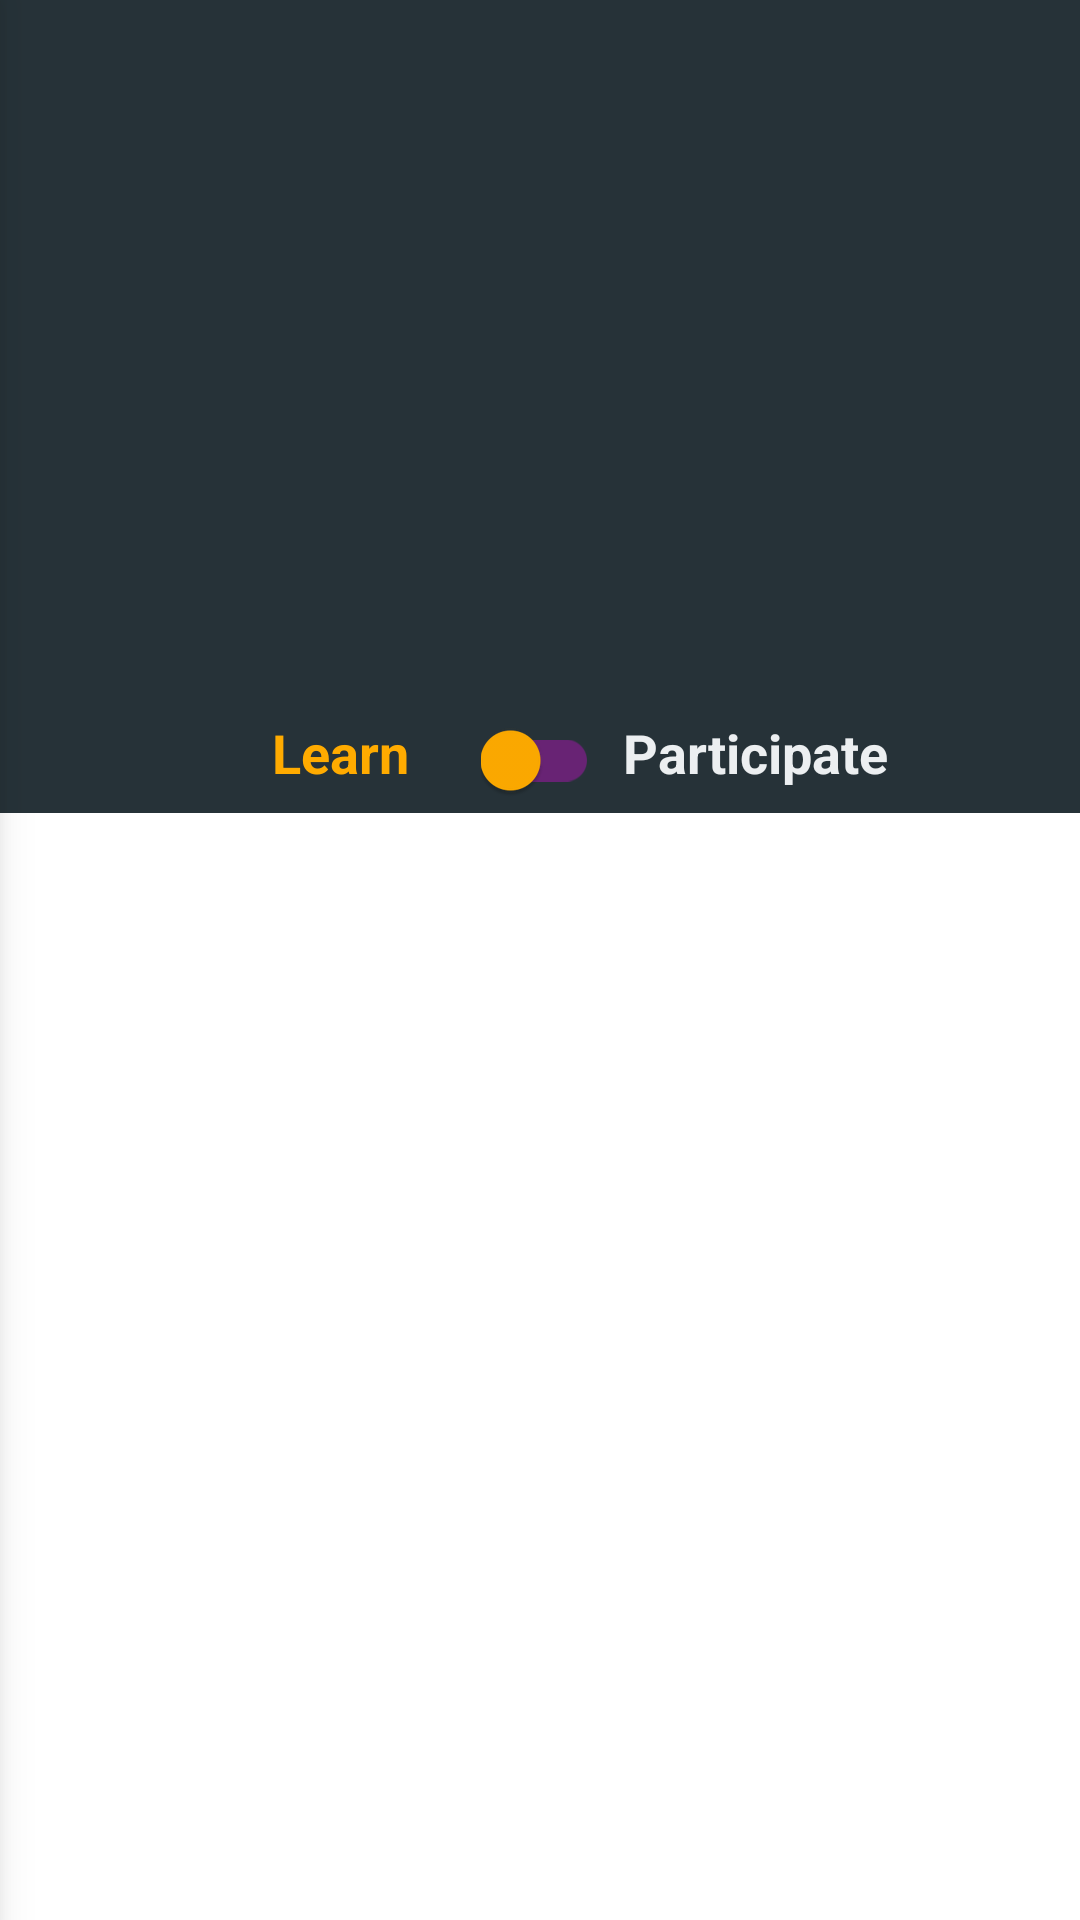

This screen was rendered from an Android layout file. Write that file and the resources it references.
<!-- AndroidManifest.xml: application theme AppTheme -->
<!-- res/layout/activity_dashboard.xml -->
<?xml version="1.0" encoding="utf-8"?>
<android.support.v4.widget.DrawerLayout xmlns:android="http://schemas.android.com/apk/res/android"
    xmlns:app="http://schemas.android.com/apk/res-auto"
    xmlns:tools="http://schemas.android.com/tools"
    android:id="@+id/dash_lay_drawer"
    android:layout_width="match_parent"
    android:layout_height="match_parent"
    android:animateLayoutChanges="true"
    android:background="@color/colorPrimaryDark"
    tools:context="fgc.tdc18mvp1.DashboardActivity">

    <RelativeLayout xmlns:tools="http://schemas.android.com/tools"
        android:layout_width="match_parent"
        android:layout_height="match_parent"
        android:animateLayoutChanges="true"
        android:background="@color/colorPrimaryDark"
        tools:context="fgc.tdc18mvp1.DashboardActivity"
        tools:showIn="@layout/activity_dashboard">

        <android.support.design.widget.AppBarLayout
            android:id="@+id/dash_appbar"
            android:layout_width="match_parent"
            android:layout_height="wrap_content"
            android:theme="@style/ThemeOverlay.AppCompat.ActionBar">

            <android.support.v7.widget.Toolbar
                android:id="@+id/dash_toolbar"
                style="@style/Base.V7.Widget.AppCompat.Toolbar"
                android:layout_width="match_parent"
                android:layout_height="?attr/actionBarSize"
                android:background="?attr/colorPrimaryDark"
                android:theme="@style/ThemeOverlay.AppCompat.ActionBar"
                app:popupTheme="@style/ThemeOverlay.AppCompat.Light"
                app:titleTextColor="@color/colorAccent" />
        </android.support.design.widget.AppBarLayout>

        <android.support.v4.view.ViewPager
            android:id="@+id/dash_vp_highlights"
            android:layout_width="match_parent"
            android:layout_height="@dimen/dash_top_card_height"
            android:layout_alignParentStart="true"
            android:layout_below="@+id/dash_appbar"
            android:elevation="4dp"
            android:overScrollMode="never" />

        <TextView
            android:id="@+id/dash_tv_switch_learn"
            android:layout_width="wrap_content"
            android:layout_height="wrap_content"
            android:layout_alignBottom="@+id/dash_switch_toggle"
            android:layout_margin="8dp"
            android:layout_toStartOf="@+id/dash_switch_toggle"
            android:elevation="8dp"
            android:onClick="dashClick"
            android:paddingEnd="16dp"
            android:text="Learn"
            android:textColor="@color/colorAccent2"
            android:textSize="18sp"
            android:textStyle="bold" />

        <android.support.v7.widget.SwitchCompat
            android:id="@+id/dash_switch_toggle"
            android:layout_width="wrap_content"
            android:layout_height="wrap_content"
            android:layout_below="@+id/dash_vp_highlights"
            android:layout_centerHorizontal="true"
            android:elevation="8dp"
            android:paddingBottom="8dp"
            android:paddingTop="8dp"
            android:theme="@style/DashboardSwitchTheme" />

        <TextView
            android:id="@+id/dash_tv_switch_participate"
            android:layout_width="wrap_content"
            android:layout_height="wrap_content"
            android:layout_alignBottom="@+id/dash_switch_toggle"
            android:layout_margin="8dp"
            android:layout_toEndOf="@+id/dash_switch_toggle"
            android:elevation="8dp"
            android:onClick="dashClick"
            android:text="Participate"
            android:textColor="@color/colorBackground_BG50"
            android:textSize="18sp"
            android:textStyle="bold" />

        

        <android.support.v4.view.ViewPager
            android:id="@+id/dash_vp_switchy"
            android:layout_width="match_parent"
            android:layout_height="match_parent"
            android:layout_below="@+id/dash_switch_toggle"
            android:layout_centerHorizontal="true"
            android:background="@color/colorBackground_W"
            android:overScrollMode="never" />
    </RelativeLayout>

    <include
        android:id="@+id/dash_nav_draw_ltr"
        layout="@layout/content_navdraw"
        android:layout_width="300dp"
        android:layout_height="match_parent"
        android:layout_gravity="left|start" />

</android.support.v4.widget.DrawerLayout>
<!-- res/layout/content_navdraw.xml (included above) -->
<?xml version="1.0" encoding="utf-8"?>
<RelativeLayout xmlns:android="http://schemas.android.com/apk/res/android"
    xmlns:app="http://schemas.android.com/apk/res-auto"
    android:layout_width="300dp"
    android:layout_height="match_parent"
    android:background="@color/colorPrimaryDark"
    android:padding="16dp">

    <ImageView
        android:id="@+id/nav_iv_tdc_header"
        android:layout_width="match_parent"
        android:layout_height="120dp"
        android:layout_alignParentStart="true"
        android:layout_alignParentTop="true"
        android:scaleType="fitCenter"
        app:srcCompat="@drawable/ic_logo_tdc18_v1wide" />

    <TextView
        android:id="@+id/nav_tv_title"
        android:layout_width="wrap_content"
        android:layout_height="wrap_content"
        android:layout_alignParentEnd="true"
        android:layout_alignParentStart="true"
        android:layout_below="@+id/nav_iv_tdc_header"
        android:fontFamily="@font/fira_sans"
        android:text="Disruption begins at home"
        android:textAlignment="center"
        android:textAllCaps="true"
        android:textColor="@color/colorAccent"
        android:textSize="18sp"
        android:textStyle="bold" />


    <TextView
        android:id="@+id/nav_tv_learning"
        android:layout_width="wrap_content"
        android:layout_height="wrap_content"
        android:layout_alignStart="@+id/nav_tv_title"
        android:layout_below="@+id/nav_tv_title"
        android:layout_marginTop="20dp"
        android:fontFamily="@font/fira_sans"
        android:onClick="dashClick"
        android:text="Learnings"
        android:textAllCaps="true"
        android:textColor="@color/colorAccent2"
        android:textSize="18sp"
        android:textStyle="bold" />

    <ProgressBar
        android:id="@+id/nav_prog_learn"
        style="?android:attr/progressBarStyleHorizontal"
        android:layout_width="match_parent"
        android:layout_height="wrap_content"
        android:layout_alignStart="@+id/nav_tv_learning"
        android:layout_below="@+id/nav_tv_learning"
        android:max="30"
        android:onClick="dashClick"
        android:progress="5"
        android:progressTint="@color/colorAccent2" />

    <TextView
        android:id="@+id/nav_tv_learning_status"
        android:layout_width="wrap_content"
        android:layout_height="wrap_content"
        android:layout_alignEnd="@+id/nav_prog_learn"
        android:layout_alignTop="@+id/nav_tv_learning"
        android:onClick="dashClick"
        android:text="5 of 30"
        android:textColor="@color/colorAccent2" />

    <TextView
        android:id="@+id/nav_tv_participation"
        android:layout_width="wrap_content"
        android:layout_height="wrap_content"
        android:layout_alignStart="@+id/nav_prog_learn"
        android:layout_below="@+id/nav_prog_learn"
        android:layout_marginTop="16dp"
        android:fontFamily="@font/fira_sans"
        android:onClick="dashClick"
        android:text="Participation"
        android:textAllCaps="true"
        android:textColor="@color/colorAccent"
        android:textSize="18sp"
        android:textStyle="bold" />

    <ProgressBar
        android:id="@+id/nav_prog_part"
        style="?android:attr/progressBarStyleHorizontal"
        android:layout_width="match_parent"
        android:layout_height="wrap_content"
        android:layout_alignEnd="@+id/nav_prog_learn"
        android:layout_alignStart="@+id/nav_tv_participation"
        android:layout_below="@+id/nav_tv_participation"
        android:max="8"
        android:onClick="dashClick"
        android:progress="4"
        android:progressTint="@color/colorAccentLight" />

    <TextView
        android:id="@+id/nav_tv_participation_status"
        android:layout_width="wrap_content"
        android:layout_height="wrap_content"
        android:layout_alignEnd="@+id/nav_prog_part"
        android:layout_alignTop="@+id/nav_tv_participation"
        android:onClick="dashClick"
        android:text="4 of 8"
        android:textColor="@color/colorAccentLight" />

    <ImageView
        android:id="@+id/nav_drawer_iv_feedback"
        android:layout_width="40dp"
        android:layout_height="40dp"
        android:layout_alignParentBottom="true"
        android:layout_alignParentEnd="true"
        android:tint="@color/colorBackground_G100"
        app:srcCompat="@drawable/ic_feedback_24dp" />

    <ImageView
        android:id="@+id/dash_epass_iv_location"
        android:layout_width="40dp"
        android:layout_height="40dp"
        android:layout_below="@+id/nav_rv_activities"
        android:layout_toStartOf="@+id/nav_tv_learning_status"
        android:onClick="ePassOnClick"
        android:src="@drawable/ic_location_on_black_24dp" />

    <android.support.v7.widget.RecyclerView
        android:id="@+id/nav_rv_activities"
        android:layout_width="match_parent"
        android:layout_height="match_parent"
        android:layout_above="@+id/nav_drawer_iv_feedback"
        android:layout_alignParentStart="true"
        android:layout_below="@+id/nav_prog_part"
        android:layout_marginTop="16dp"
        android:choiceMode="singleChoice"
        android:divider="@null"
        android:scrollbars="vertical"
        app:layoutManager="LinearLayoutManager" />

    <Button
        android:id="@+id/nav_btn_signon"
        android:layout_width="wrap_content"
        android:layout_height="wrap_content"
        android:layout_alignParentBottom="true"
        android:layout_alignParentStart="true"
        android:layout_below="@+id/nav_rv_activities"
        android:background="@color/colorPrimaryDark"
        android:elevation="4dp"
        android:text="Sign On" />

</RelativeLayout>
<!-- resources referenced by this layout -->
<resources>
  <color name="colorAccent">#00c853</color>
  <color name="colorAccent2">#ffab00</color>
  <color name="colorAccentLight">#64dd17</color>
  <color name="colorBackground_BG50">#eceff1</color>
  <color name="colorBackground_G100">#f5f5f5</color>
  <color name="colorBackground_W">#ffffff</color>
  <color name="colorPrimaryDark">#263238</color>
  <dimen name="dash_top_card_height">180dp</dimen>
  <!-- drawable ic_location_on_black_24dp (drawable) -->
  <vector xmlns:android="http://schemas.android.com/apk/res/android"
      android:width="24dp"
      android:height="24dp"
      android:viewportHeight="24.0"
      android:viewportWidth="24.0">
      <path
          android:fillColor="@color/colorIcon_G400"
          android:pathData="M12,2C8.13,2 5,5.13 5,9c0,5.25 7,13 7,13s7,-7.75 7,-13c0,-3.87 -3.13,-7 -7,-7zM12,11.5c-1.38,0 -2.5,-1.12 -2.5,-2.5s1.12,-2.5 2.5,-2.5 2.5,1.12 2.5,2.5 -1.12,2.5 -2.5,2.5z" />
  </vector>
  <!-- drawable ic_logo_tdc18_v1wide: vector/xml drawable (drawable, 3027 chars, omitted) -->
  <style name="DashSwitchTheme" parent="Base.TextAppearance.AppCompat.Widget.Switch">
          
          <item name="colorControlActivated">@color/colorAccent</item>
  
          <item name="colorControlNormal">@color/colorAccent2</item>
  
          
          <item name="colorSwitchThumbNormal">@color/colorAccent2</item>
  
          
          <item name="android:colorForeground">@color/colorAccent2</item>
      </style>
  <style name="DashboardSwitchTheme" parent="Theme.AppCompat.NoActionBar">
  
          
          <item name="colorControlActivated">@color/colorAccent</item>
          
          <item name="colorSwitchThumbNormal">@color/colorAccent2</item>
  
          
          <item name="android:colorForeground">@color/colorAccent2Dark</item>
      </style>
  <style name="AppTheme" parent="Theme.AppCompat.NoActionBar">
          
          <item name="colorPrimary">@color/colorPrimary</item>
          <item name="colorPrimaryDark">@color/colorPrimaryDark</item>
          <item name="colorAccent">@color/colorAccent</item>
  
          
          <item name="android:colorForeground">@color/colorAccent</item>
  
      </style>
  <color name="colorIcon_G400">#bdbdbd</color>
  <color name="colorPrimary">#546E7A</color>
</resources>
